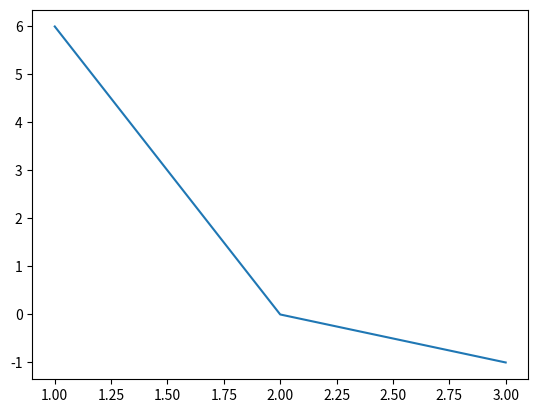

Recreate this plot in Python.
# introduction to how to use and create a plot, the basics
import matplotlib.pyplot as plt
import numpy as np


mylist = [1, 2, 3]
myYvalue = [6, 0, -1]
x_axis = np.array(mylist)
y_axis = np.array(myYvalue)

plt.plot(x_axis, y_axis)
plt.show()